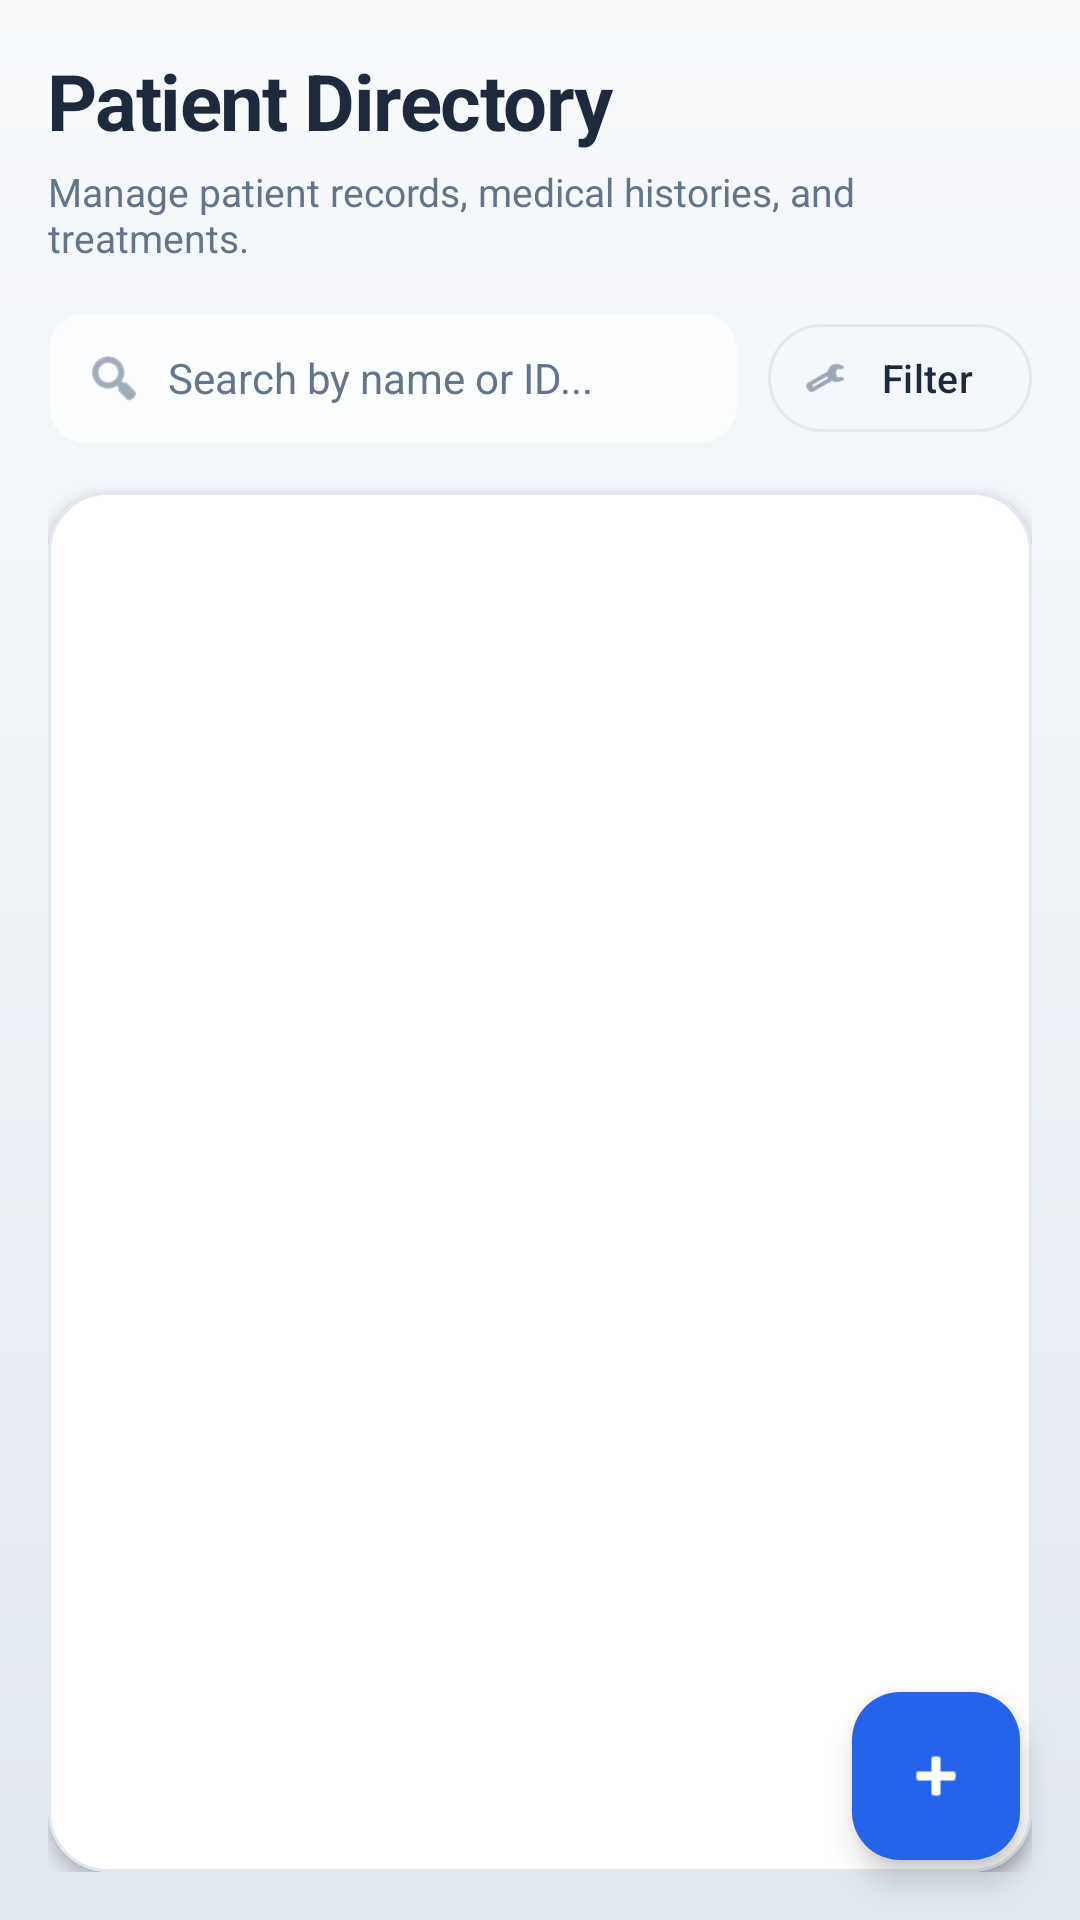

The Android layout XML behind this screen, and the referenced resources:
<!-- AndroidManifest.xml: application theme AppTheme -->
<!-- res/layout/fragment_patients.xml -->
<?xml version="1.0" encoding="utf-8"?>
<androidx.coordinatorlayout.widget.CoordinatorLayout xmlns:android="http://schemas.android.com/apk/res/android"
    xmlns:app="http://schemas.android.com/apk/res-auto"
    android:layout_width="match_parent"
    android:layout_height="match_parent"
    android:background="@drawable/bg_landing_gradient">

    <LinearLayout
        android:layout_width="match_parent"
        android:layout_height="match_parent"
        android:orientation="vertical"
        android:padding="16dp">

        
        <LinearLayout
            android:layout_width="match_parent"
            android:layout_height="wrap_content"
            android:orientation="vertical"
            android:layout_marginBottom="16dp">

            <TextView
                android:layout_width="wrap_content"
                android:layout_height="wrap_content"
                android:text="Patient Directory"
                android:textSize="26sp"
                android:textStyle="bold"
                android:textColor="@color/textPrimary"
                android:letterSpacing="-0.02" />

            <TextView
                android:layout_width="wrap_content"
                android:layout_height="wrap_content"
                android:text="Manage patient records, medical histories, and treatments."
                android:textSize="13sp"
                android:textColor="@color/textSecondary"
                android:layout_marginTop="4dp" />

        </LinearLayout>

        
        <LinearLayout
            android:layout_width="match_parent"
            android:layout_height="wrap_content"
            android:orientation="horizontal"
            android:gravity="center_vertical"
            android:layout_marginBottom="16dp">

            
            <LinearLayout
                android:layout_width="0dp"
                android:layout_height="44dp"
                android:layout_weight="1"
                android:background="@drawable/bg_glass_panel"
                android:backgroundTint="@color/surfaceLight"
                android:orientation="horizontal"
                android:paddingHorizontal="12dp"
                android:gravity="center_vertical">

                <ImageView
                    android:layout_width="20dp"
                    android:layout_height="20dp"
                    android:src="@android:drawable/ic_menu_search"
                    app:tint="@color/textSecondary"
                    android:layout_marginEnd="8dp"/>

                <EditText
                    android:id="@+id/et_search"
                    android:layout_width="match_parent"
                    android:layout_height="match_parent"
                    android:hint="Search by name or ID..."
                    android:textColorHint="@color/textSecondary"
                    android:background="@null"
                    android:textSize="14sp"
                    android:textColor="@color/textPrimary"
                    android:maxLines="1"
                    android:inputType="text" />
            </LinearLayout>

            
            <com.google.android.material.button.MaterialButton
                android:id="@+id/btn_filter"
                android:layout_width="wrap_content"
                android:layout_height="44dp"
                android:text="Filter"
                android:textSize="13sp"
                android:textColor="@color/textPrimary"
                style="@style/Widget.Material3.Button.OutlinedButton"
                app:strokeColor="@color/borderColor"
                app:strokeWidth="1dp"
                app:icon="@android:drawable/ic_menu_manage"
                app:iconTint="@color/textSecondary"
                app:iconSize="14dp"
                android:paddingHorizontal="12dp"
                android:layout_marginStart="10dp"/>
        </LinearLayout>

        
        <com.google.android.material.card.MaterialCardView
            android:layout_width="match_parent"
            android:layout_height="0dp"
            android:layout_weight="1"
            app:cardCornerRadius="20dp"
            app:cardElevation="3dp"
            app:strokeWidth="1dp"
            app:strokeColor="@color/borderColor"
            android:backgroundTint="@color/surfaceLight">

            <LinearLayout
                android:layout_width="match_parent"
                android:layout_height="match_parent"
                android:orientation="vertical"
                android:padding="16dp">

                <ProgressBar
                    android:id="@+id/patients_progress"
                    android:layout_width="wrap_content"
                    android:layout_height="wrap_content"
                    android:layout_gravity="center"
                    android:layout_margin="24dp"
                    android:visibility="gone" />

                <TextView
                    android:id="@+id/tv_patients_empty"
                    android:layout_width="wrap_content"
                    android:layout_height="wrap_content"
                    android:text="No patient records found."
                    android:textSize="14sp"
                    android:textColor="@color/textSecondary"
                    android:layout_gravity="center"
                    android:layout_marginTop="32dp"
                    android:visibility="gone" />

                <androidx.recyclerview.widget.RecyclerView
                    android:id="@+id/rv_patients_list"
                    android:layout_width="match_parent"
                    android:layout_height="match_parent"
                    android:clipToPadding="false"
                    android:paddingBottom="12dp" />

            </LinearLayout>

        </com.google.android.material.card.MaterialCardView>

    </LinearLayout>

    <com.google.android.material.floatingactionbutton.FloatingActionButton
        android:id="@+id/fab_add_patient"
        android:layout_width="wrap_content"
        android:layout_height="wrap_content"
        android:layout_gravity="bottom|end"
        android:layout_margin="20dp"
        app:srcCompat="@android:drawable/ic_input_add"
        app:tint="@android:color/white"
        app:backgroundTint="#2563EB"
        app:elevation="6dp"
        android:contentDescription="Add Patient" />

</androidx.coordinatorlayout.widget.CoordinatorLayout>
<!-- resources referenced by this layout -->
<resources>
  <color name="borderColor">#E2E8F0</color>
  <color name="surfaceLight">#FFFFFF</color>
  <color name="textPrimary">#1E293B</color>
  <color name="textSecondary">#64748B</color>
  <!-- drawable bg_glass_panel (drawable) -->
  <?xml version="1.0" encoding="utf-8"?>
  <shape xmlns:android="http://schemas.android.com/apk/res/android"
      android:shape="rectangle">
      <solid android:color="@color/glassBg" />
      <corners android:radius="12dp" />
      <stroke
          android:width="1dp"
          android:color="@color/glassBorder" />
  </shape>
  <!-- drawable bg_landing_gradient (drawable) -->
  <?xml version="1.0" encoding="utf-8"?>
  <shape xmlns:android="http://schemas.android.com/apk/res/android"
      android:shape="rectangle">
      <gradient
          android:startColor="#F8FAFC"
          android:endColor="#E2E8F0"
          android:angle="270" />
  </shape>
  <style name="AppTheme" parent="Theme.Material3.DayNight.NoActionBar">
          
          <item name="colorPrimary">@color/colorPrimary</item>
          <item name="colorOnPrimary">@color/white</item>
          <item name="colorSecondary">@color/colorSecondary</item>
          <item name="colorOnSecondary">@color/white</item>
          <item name="colorError">@color/colorDanger</item>
          <item name="android:windowBackground">@color/backgroundLight</item>
          
          <item name="android:statusBarColor">@color/white</item>
          <item name="android:windowLightStatusBar">true</item>
      </style>
  <color name="glassBg">#B3FFFFFF</color>
  <color name="glassBorder">#33FFFFFF</color>
  <color name="colorPrimary">#0D47A1</color>
  <color name="white">#FFFFFF</color>
  <color name="colorSecondary">#009688</color>
  <color name="colorDanger">#F44336</color>
  <color name="backgroundLight">#F5F7FB</color>
</resources>
